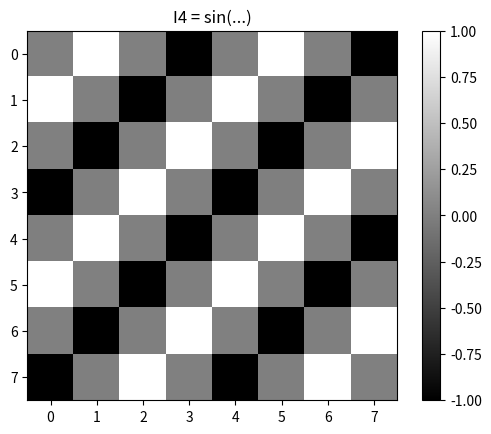

Generate this figure with matplotlib:

import numpy as np
import matplotlib.pyplot as plt

N = 8
u0, v0 = 2, 2
rows, cols = np.meshgrid(np.arange(N), np.arange(N), indexing='ij')

I4 = np.sin(2 * np.pi / N * (u0*cols + v0*rows))

plt.imshow(I4, cmap='gray')
plt.title('I4 = sin(...)')
plt.colorbar()
plt.show()

F4 = np.fft.fftshift(np.fft.fft2(I4))

print("Re[DFT(I4)]:")
print(np.round(np.real(F4),4))
print("Im[DFT(I4)]:")
print(np.round(np.imag(F4),4))
